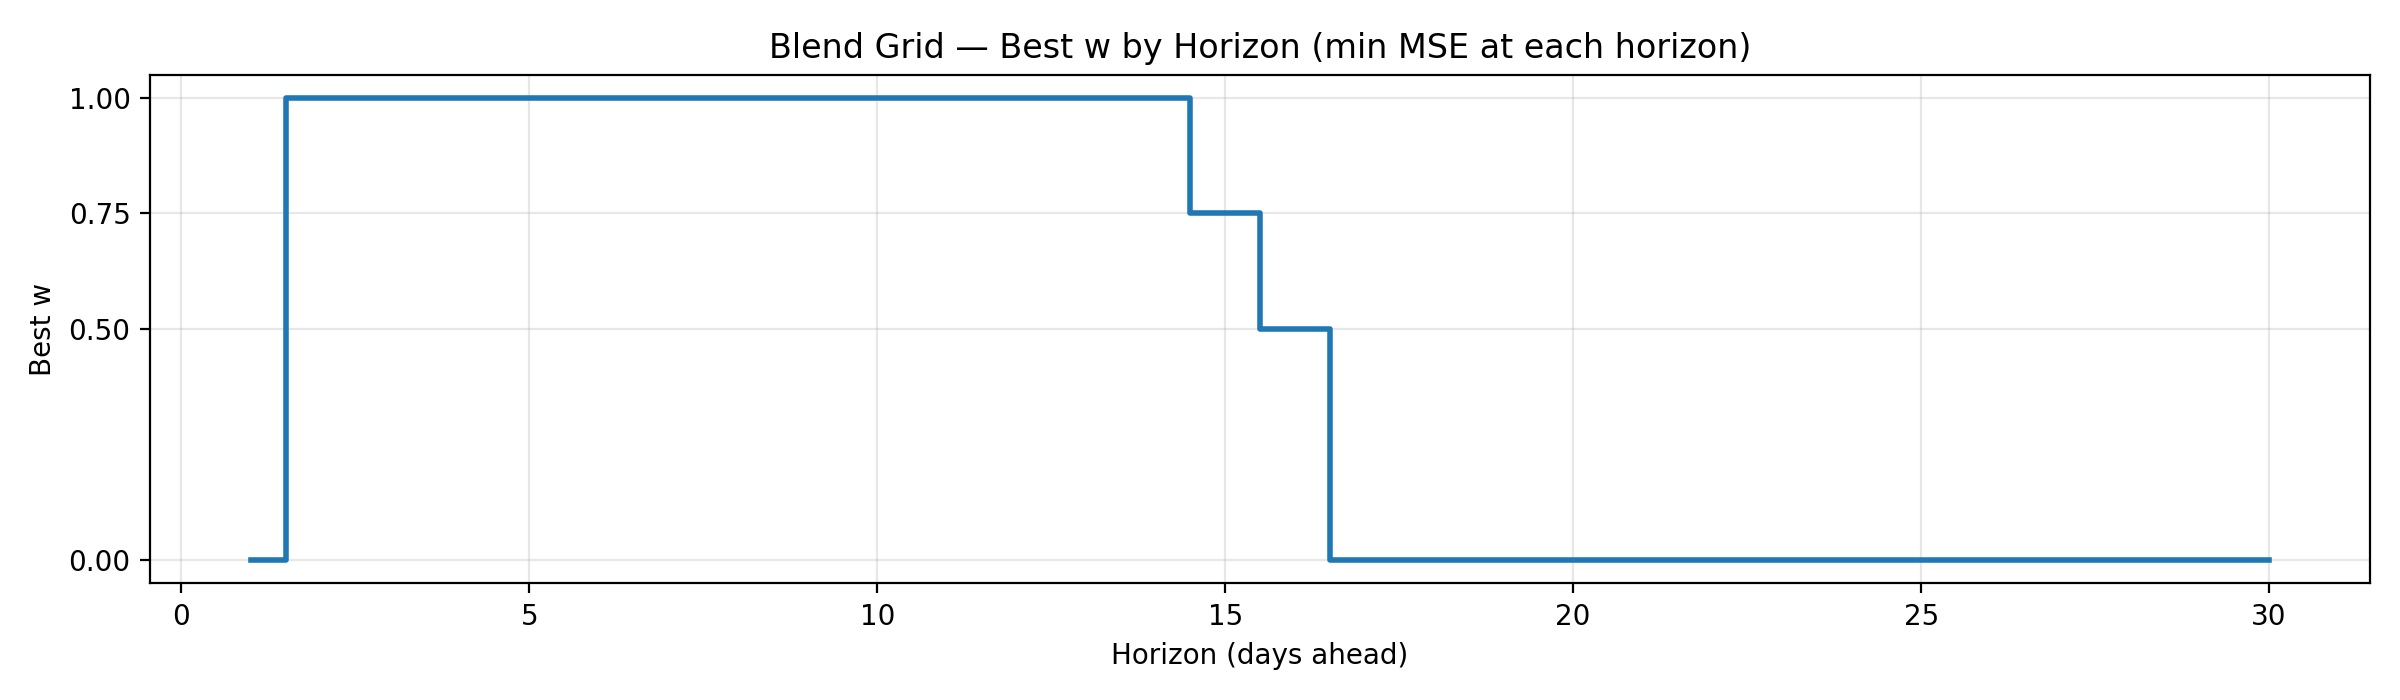

Source data for this figure (header and first rows):
w, horizon, mse
0.0, 1, 1.206
1.0, 2, 2.502
1.0, 3, 3.659
1.0, 4, 4.761
1.0, 5, 5.538
1.0, 6, 6.462
1.0, 7, 7.251
1.0, 8, 8.242
1.0, 9, 9.566
1.0, 10, 10.16
1.0, 11, 11.89
1.0, 12, 13.57
1.0, 13, 15.33
1.0, 14, 18.4
0.75, 15, 21.48
0.5, 16, 25.12
0.0, 17, 28.83
0.0, 18, 32.98
0.0, 19, 36.82
0.0, 20, 40.25
0.0, 21, 44.4
0.0, 22, 47.02
0.0, 23, 50.69
0.0, 24, 54.03
0.0, 25, 57.42
0.0, 26, 60.8
0.0, 27, 63.79
0.0, 28, 66.25
0.0, 29, 68.98
0.0, 30, 72.37
